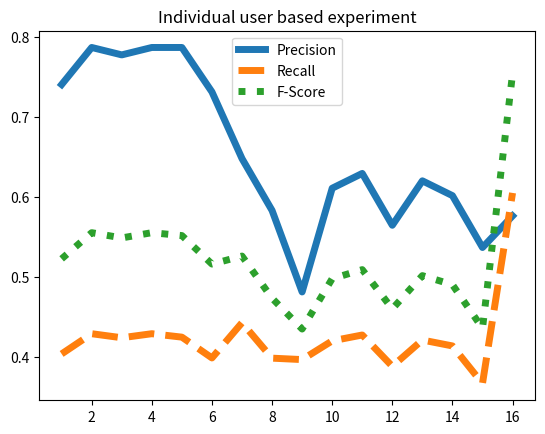

Generate this figure with matplotlib:
import matplotlib.pyplot as plt

precision_ex1 = [0.740741, 0.787037, 0.777778, 0.787037, 0.787037, 0.731481, 0.648148, 0.583333, 0.481481, 0.611111,
                 0.62963, 0.564815, 0.62037, 0.601852, 0.537037, 0.57653]
recall_ex1 = [0.40404, 0.429293, 0.424242, 0.429293, 0.425, 0.39899, 0.443038, 0.398734, 0.396947, 0.420382, 0.427673,
              0.388535, 0.421384, 0.414013, 0.367089, 0.605263]
fscore_ex1 = [0.522876, 0.555556, 0.54902, 0.555556, 0.551948, 0.51634, 0.526316, 0.473684, 0.435146, 0.498113,
              0.509363, 0.460377, 0.501873, 0.490566, 0.43609, 0.754098]
user_ex1 = [1, 2, 3, 4, 5, 6, 7, 8, 9, 10, 11, 12, 13, 14, 15, 16]
# Create a figure and a subplot
fig, ax = plt.subplots()

# Plot the precision values on the x-axis and the recall values on the y-axis
ax.plot(user_ex1, precision_ex1, linewidth=5, linestyle='solid', label='Precision')
ax.plot(user_ex1, recall_ex1, linewidth=5, linestyle='dashed', label='Recall')
ax.plot(user_ex1, fscore_ex1, linewidth=5, linestyle='dotted', label='F-Score')

# Add a title and labels to the axes
ax.set_title("Individual user based experiment")
# ax.set_xlabel("users")
# ax.set_ylabel("Recall")
ax.legend()
plt.show()

# Save the figure
plt.savefig("precision_recall.png")
